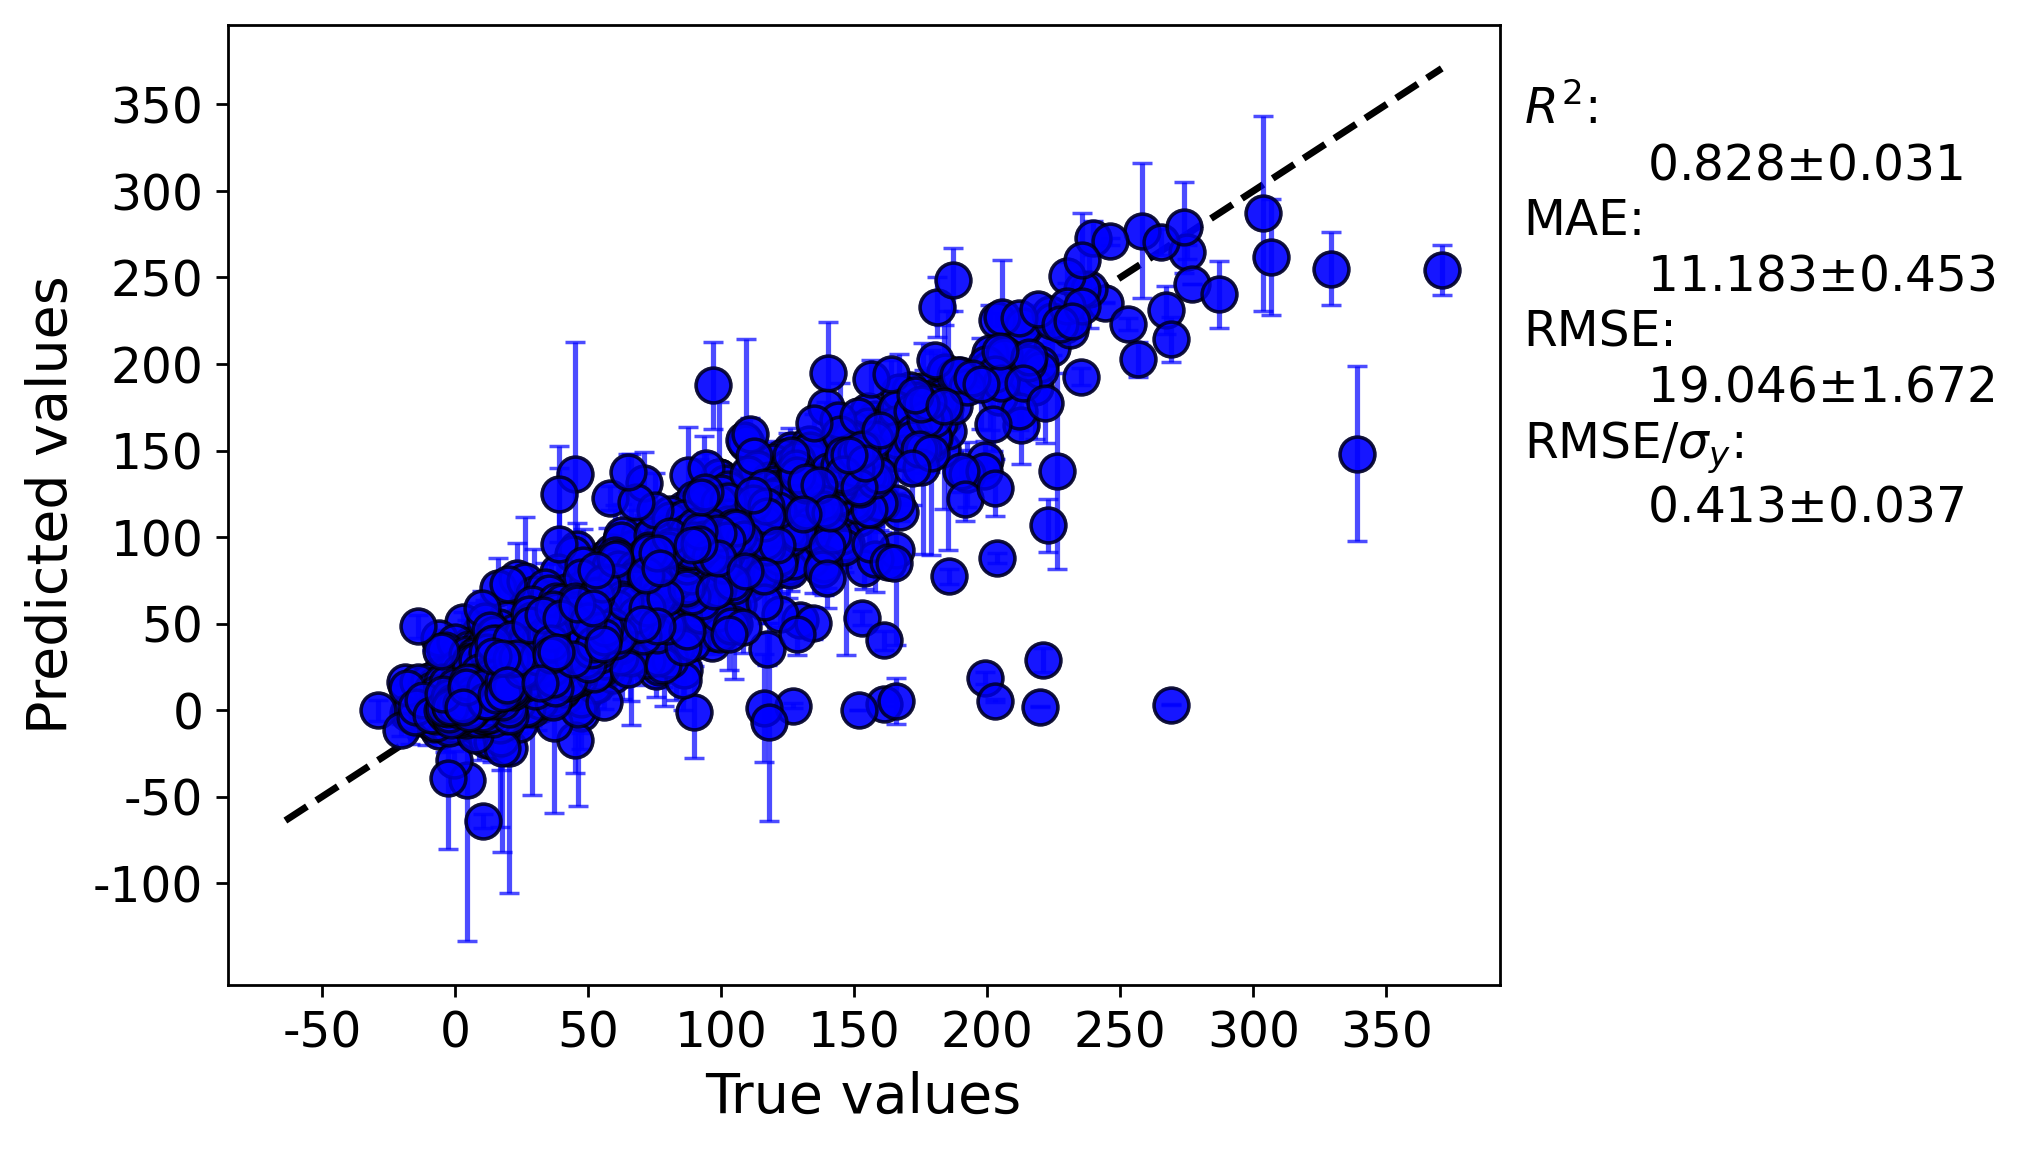

Source data for this figure (header and first rows):
y true, average predicted values, error bar values
24.89, 7.01, 15.29
12.83, 25.78, 16.37
26.11, 27.31, 4.319
29.44, 34.71, 7.068
13.06, 19.01, 1.034
18.56, 15.9, 3.854
3.111, -4.433, 7.817
20.61, 13.98, 2.285
2.556, 14.1, 1.877
-0.05556, -6.478, 4.247
18.39, 9.135, 3.609
17.0, 11.79, 6.519
18.0, 12.51, 6.505
65.72, 83.28, 4.394
39.89, 38.18, 1.2
25.83, 28.65, 0.4366
13.0, 1.629, 10.01
10.49, 9.785, 4.922
10.33, 14.29, 0.9276
16.39, 23.03, 1.683
2.889, 10.47, 5.599
-2.667, 4.985, 8.425
4.833, 4.424, 6.764
15.87, 29.05, 8.327
7.778, -11.09, 0.147
9.933, 15.52, 4.079
33.39, 26.27, 0.9007
61.72, 57.43, 2.332
56.11, 60.13, 1.983
28.0, 44.88, 6.95
43.33, 53.39, 0.999
45.0, 41.36, 5.707
60.0, 62.58, 3.991
66.11, 66.68, 2.208
37.22, 41.98, 4.611
38.72, 43.15, 3.111
61.11, 54.56, 1.584
45.56, 54.06, 0.8221
62.22, 54.42, 2.095
25.0, 37.58, 2.109
25.94, 12.52, 2.467
41.26, 32.62, 15.78
51.71, 39.49, 13.4
48.6, 35.81, 0.1526
-15.56, -4.144, 6.872
3.889, 13.28, 1.046
34.44, 40.4, 0.6171
23.06, 18.49, 1.169
19.28, 20.91, 2.374
67.0, 62.14, 19.88
7.06, 8.352, 4.261
47.5, 71, 16.78
56.67, 64.19, 0.4498
28.33, 26.86, 4.727
8.389, 1.404, 7.893
24.69, 22.64, 0.8926
62.22, 43.71, 3.651
78.89, 92.34, 0.9897
66.06, 60.45, 0.7269
28.59, 59.71, 11.41
... 4,475 more rows
